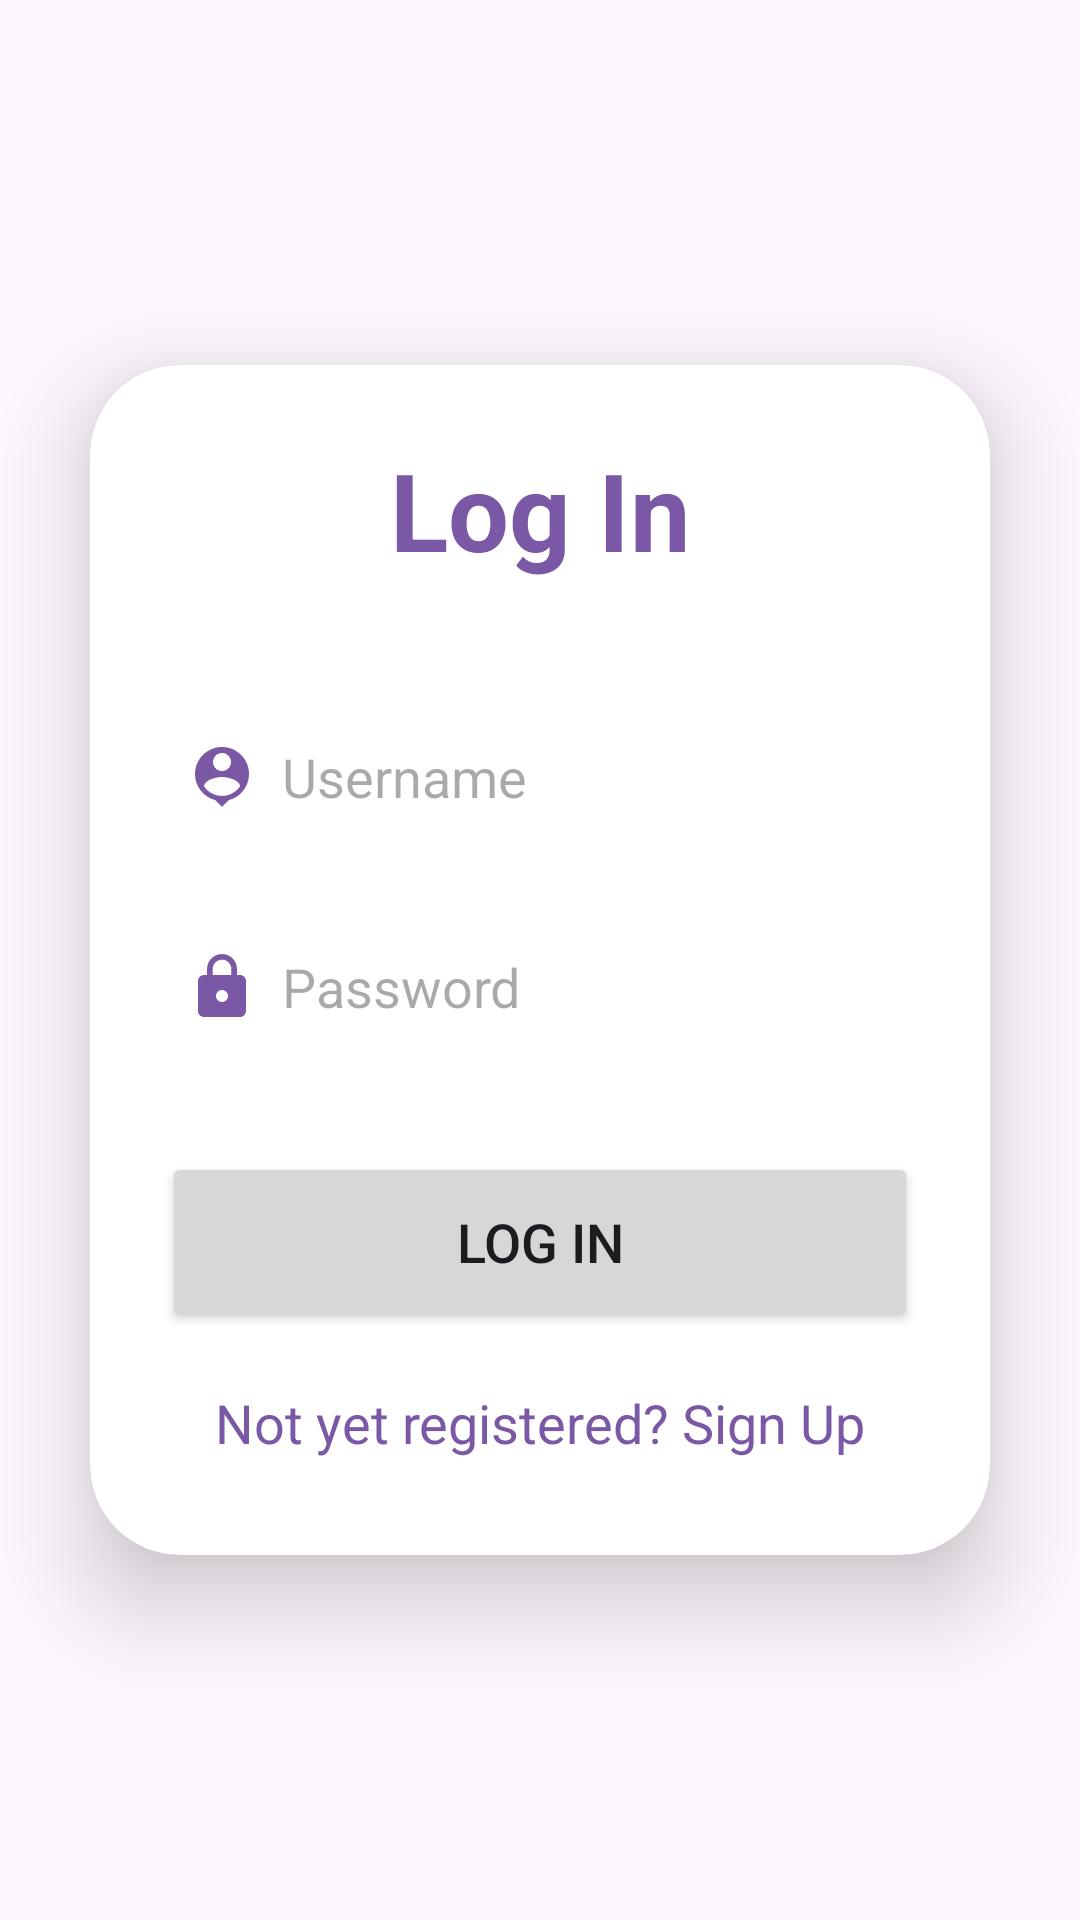

Reconstruct the res/layout file that produces this screen, plus the resources it refers to.
<!-- AndroidManifest.xml: application theme Theme.SignupLoginRealtime -->
<!-- res/layout/activity_login.xml -->
<?xml version="1.0" encoding="utf-8"?>
<LinearLayout
    xmlns:android="http://schemas.android.com/apk/res/android"
    xmlns:app="http://schemas.android.com/apk/res-auto"
    xmlns:tools="http://schemas.android.com/tools"
    android:id="@+id/main"
    android:layout_width="match_parent"
    android:layout_height="match_parent"
    android:orientation="vertical"
    android:gravity="center"
    android:background="@drawable/img_6"
    tools:context=".LoginActivity">

    <androidx.cardview.widget.CardView
        android:layout_width="match_parent"
        android:layout_height="wrap_content"
        android:layout_margin="30dp"
        app:cardCornerRadius="30dp"
        app:cardElevation="20dp">

        <LinearLayout
            android:layout_width="match_parent"
            android:layout_height="wrap_content"
            android:orientation="vertical"
            android:layout_gravity="center_horizontal"
            android:padding="24dp"
            android:background="@drawable/pink_border">

            <TextView
                android:layout_width="match_parent"
                android:layout_height="wrap_content"
                android:text="Log In"
                android:textSize="36sp"
                android:textAlignment="center"
                android:textStyle="bold"
                android:textColor="@color/pink" />

            <EditText
                android:layout_width="match_parent"
                android:layout_height="50dp"
                android:id="@+id/login_username"
                android:background="@drawable/pink_border"
                android:layout_marginTop="40dp"
                android:padding="8dp"
                android:hint="Username"
                android:drawableLeft="@drawable/baseline_person_pin_24"
                android:drawablePadding="8dp"
                android:textColor="@color/black"/>
            <EditText
                android:layout_width="match_parent"
                android:layout_height="50dp"
                android:id="@+id/login_password"
                android:background="@drawable/pink_border"
                android:layout_marginTop="20dp"
                android:padding="8dp"
                android:hint="Password"
                android:inputType="textPassword"
                android:drawableLeft="@drawable/baseline_lock_24"
                android:drawablePadding="8dp"
                android:textColor="@color/black"/>

            <Button
                android:layout_width="match_parent"
                android:layout_height="60dp"
                android:text="Log In"
                android:id="@+id/login_button"
                android:textSize="18sp"
                android:layout_marginTop="30dp"
                app:cornerRadius="20dp"/>

            <TextView
                android:layout_width="wrap_content"
                android:layout_height="wrap_content"
                android:id="@+id/signupRedirectText"
                android:text="Not yet registered? Sign Up"
                android:layout_gravity="center"
                android:padding="8dp"
                android:layout_marginTop="10dp"
                android:textSize="18sp"
                android:textColor="@color/pink"/>

        </LinearLayout>

    </androidx.cardview.widget.CardView>
</LinearLayout>
<!-- resources referenced by this layout -->
<resources>
  <color name="black">#FF000000</color>
  <color name="pink">#7B58A6</color>
  <!-- drawable baseline_lock_24 (drawable) -->
  <vector xmlns:android="http://schemas.android.com/apk/res/android" android:height="24dp" android:tint="#7B58A6" android:viewportHeight="24" android:viewportWidth="24" android:width="24dp">
        
      <path android:fillColor="@android:color/white" android:pathData="M18,8h-1L17,6c0,-2.76 -2.24,-5 -5,-5S7,3.24 7,6v2L6,8c-1.1,0 -2,0.9 -2,2v10c0,1.1 0.9,2 2,2h12c1.1,0 2,-0.9 2,-2L20,10c0,-1.1 -0.9,-2 -2,-2zM12,17c-1.1,0 -2,-0.9 -2,-2s0.9,-2 2,-2 2,0.9 2,2 -0.9,2 -2,2zM15.1,8L8.9,8L8.9,6c0,-1.71 1.39,-3.1 3.1,-3.1 1.71,0 3.1,1.39 3.1,3.1v2z"/>
      
  </vector>
  <!-- drawable baseline_person_pin_24 (drawable) -->
  <vector xmlns:android="http://schemas.android.com/apk/res/android" android:height="24dp" android:tint="#7B58A6" android:viewportHeight="24" android:viewportWidth="24" android:width="24dp">
        
      <path android:fillColor="@android:color/white" android:pathData="M12,2c-4.97,0 -9,4.03 -9,9 0,4.17 2.84,7.67 6.69,8.69L12,22l2.31,-2.31C18.16,18.67 21,15.17 21,11c0,-4.97 -4.03,-9 -9,-9zM12,4c1.66,0 3,1.34 3,3s-1.34,3 -3,3 -3,-1.34 -3,-3 1.34,-3 3,-3zM12,18.3c-2.5,0 -4.71,-1.28 -6,-3.22 0.03,-1.99 4,-3.08 6,-3.08 1.99,0 5.97,1.09 6,3.08 -1.29,1.94 -3.5,3.22 -6,3.22z"/>
      
  </vector>
  <style name="Theme.SignupLoginRealtime" parent="Base.Theme.SignupLoginRealtime" />
  <style name="Base.Theme.SignupLoginRealtime" parent="Theme.Material3.DayNight.NoActionBar">
          
          
          <item name="colorPrimary">@color/pink</item>
          <item name="colorPrimaryVariant">@color/pink</item>
          <item name="colorOnPrimary">@color/white</item>
          
          
      </style>
  <color name="white">#FFFFFFFF</color>
</resources>
